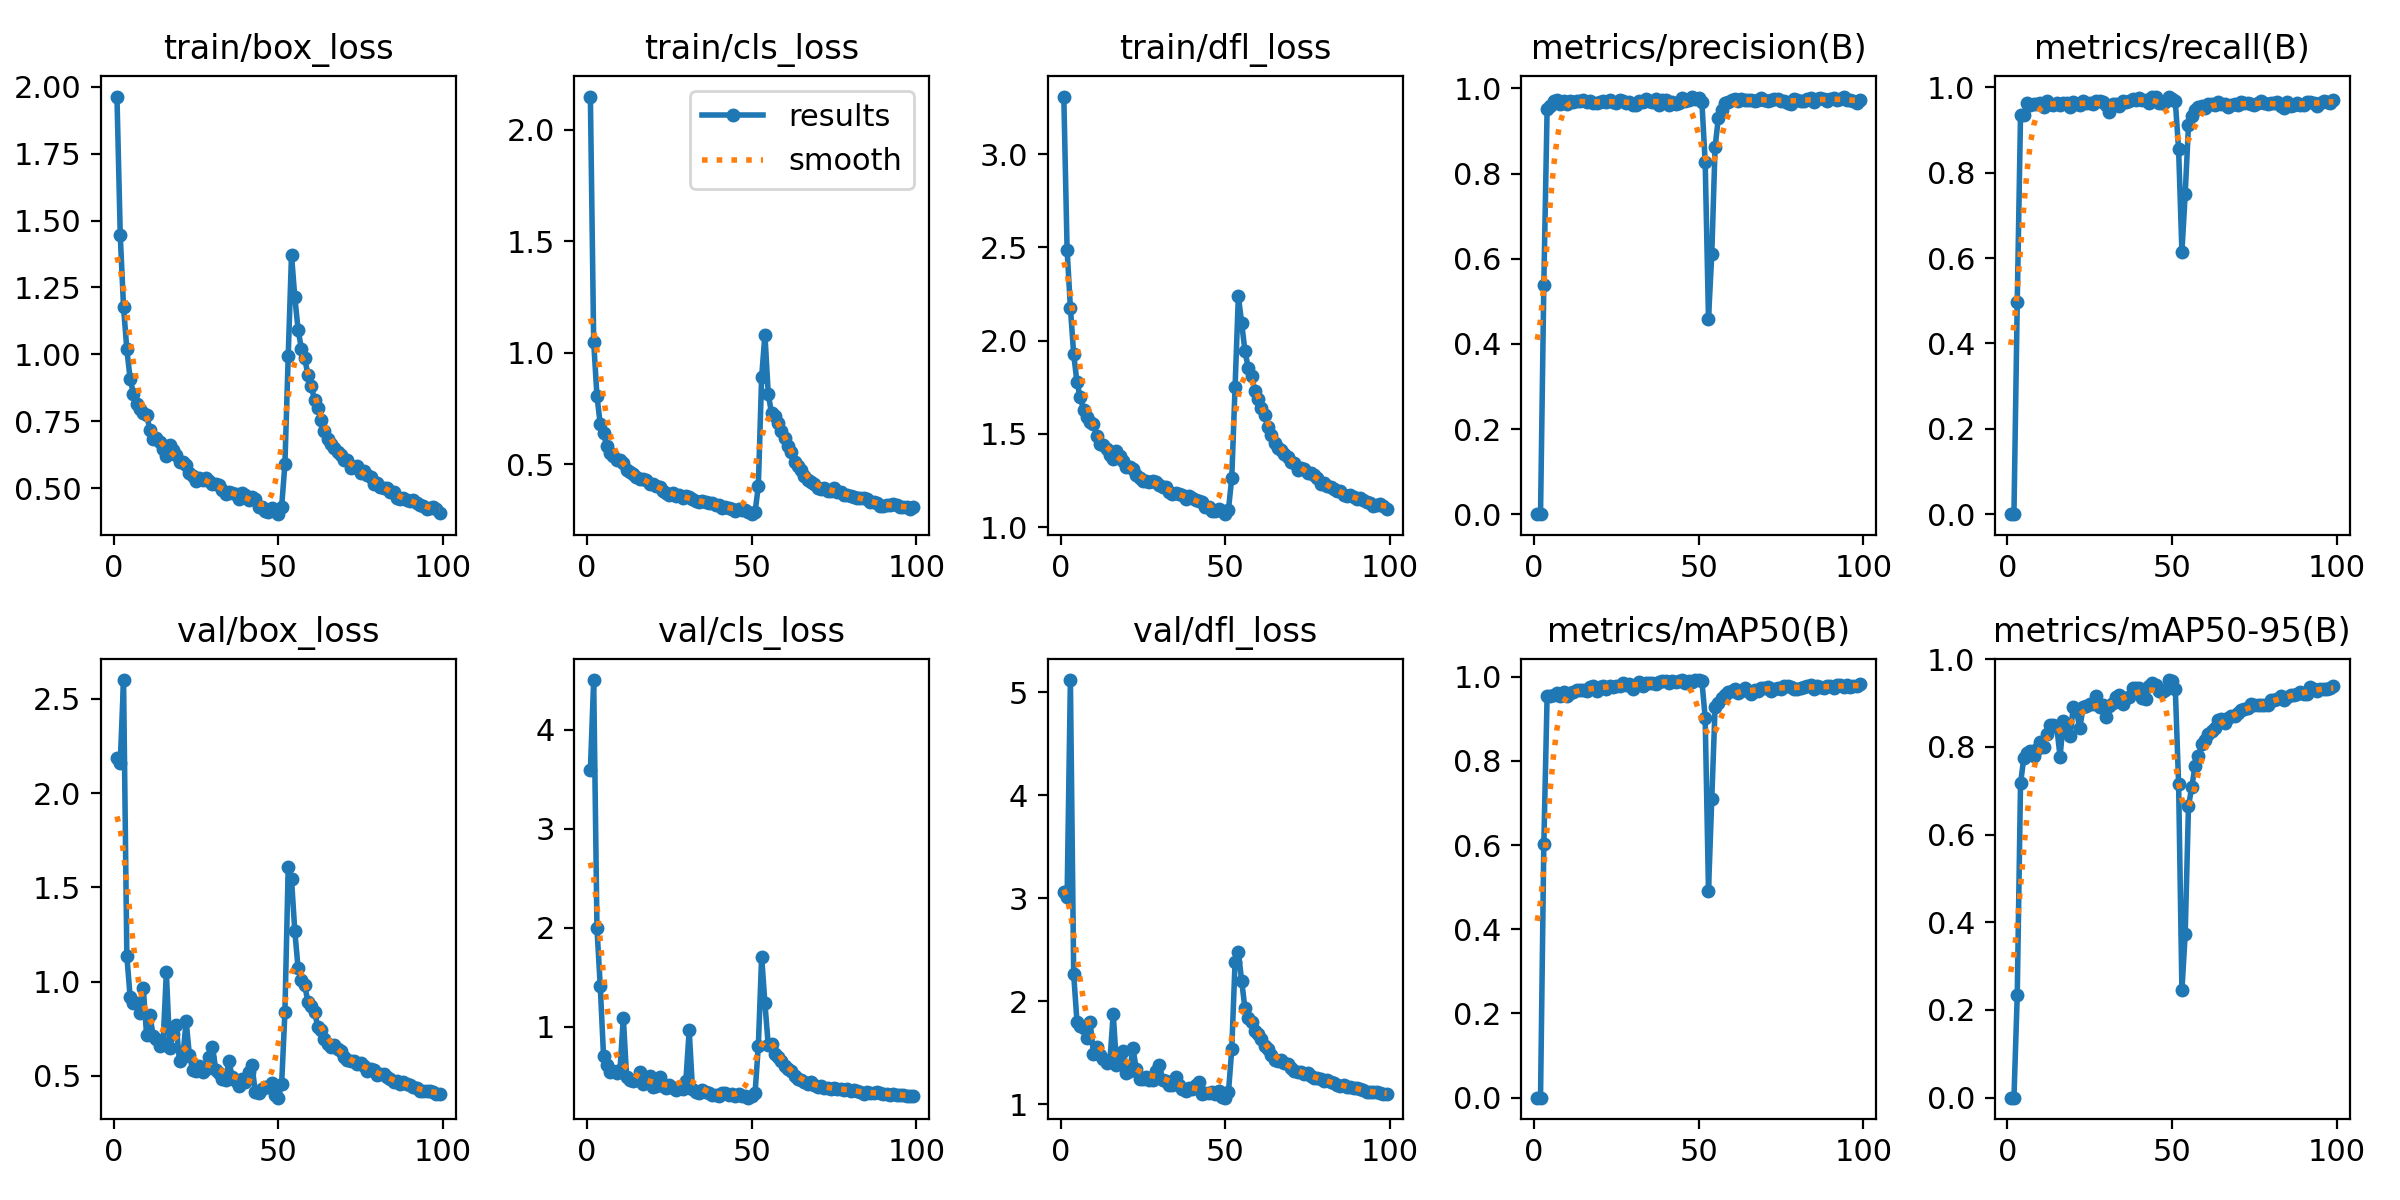

Values plotted in this chart, from the file beside it:
epoch, train/box_loss, train/cls_loss, train/dfl_loss, metrics/precision(B), metrics/recall(B), metrics/mAP50(B), metrics/mAP50-95(B), val/box_loss, val/cls_loss, val/dfl_loss, lr/pg0, lr/pg1, lr/pg2
1, 1.963, 2.149, 3.308, 0, 0, 0, 0, 2.188, 3.591, 3.057, 0.06782, 0.000325, 0.000325
2, 1.446, 1.049, 2.487, 0, 0, 0, 0, 2.162, 4.503, 3.009, 0.03482, 0.0006518, 0.0006518
3, 1.176, 0.8045, 2.177, 0.5393, 0.496, 0.6019, 0.2339, 2.599, 1.993, 5.116, 0.001805, 0.000972, 0.000972
4, 1.019, 0.6788, 1.927, 0.9505, 0.9352, 0.9537, 0.7171, 1.137, 1.409, 2.26, 0.0009703, 0.0009703, 0.0009703
5, 0.9082, 0.638, 1.777, 0.9587, 0.9352, 0.9548, 0.7749, 0.9175, 0.7, 1.802, 0.0009703, 0.0009703, 0.0009703
6, 0.8526, 0.5796, 1.696, 0.9713, 0.9636, 0.9562, 0.787, 0.8858, 0.6107, 1.756, 0.0009604, 0.0009604, 0.0009604
7, 0.8155, 0.5504, 1.631, 0.9729, 0.9589, 0.9606, 0.7913, 0.889, 0.5379, 1.74, 0.0009505, 0.0009505, 0.0009505
8, 0.7946, 0.5373, 1.59, 0.9636, 0.9613, 0.9533, 0.7801, 0.8316, 0.5533, 1.646, 0.0009406, 0.0009406, 0.0009406
9, 0.7798, 0.5162, 1.562, 0.9697, 0.9617, 0.9634, 0.795, 0.9648, 0.5333, 1.796, 0.0009307, 0.0009307, 0.0009307
10, 0.7726, 0.5198, 1.552, 0.9635, 0.9637, 0.9548, 0.8117, 0.7166, 0.5653, 1.492, 0.0009208, 0.0009208, 0.0009208
11, 0.7184, 0.5055, 1.489, 0.9695, 0.9538, 0.9623, 0.8002, 0.8214, 1.092, 1.555, 0.0009109, 0.0009109, 0.0009109
12, 0.6848, 0.475, 1.449, 0.9668, 0.9668, 0.9638, 0.8289, 0.7124, 0.4933, 1.479, 0.000901, 0.000901, 0.000901
13, 0.6879, 0.4657, 1.442, 0.9697, 0.962, 0.9694, 0.851, 0.6932, 0.4566, 1.437, 0.0008911, 0.0008911, 0.0008911
14, 0.6706, 0.454, 1.42, 0.9709, 0.9589, 0.9682, 0.8507, 0.6571, 0.4522, 1.4, 0.0008812, 0.0008812, 0.0008812
15, 0.6452, 0.4419, 1.39, 0.9729, 0.9636, 0.9689, 0.8459, 0.6726, 0.4613, 1.419, 0.0008713, 0.0008713, 0.0008713
16, 0.6187, 0.4334, 1.366, 0.9681, 0.9596, 0.9667, 0.7779, 1.05, 0.547, 1.881, 0.0008614, 0.0008614, 0.0008614
17, 0.6594, 0.4313, 1.407, 0.9697, 0.9621, 0.9753, 0.8584, 0.6497, 0.4184, 1.381, 0.0008515, 0.0008515, 0.0008515
18, 0.6411, 0.4267, 1.38, 0.9667, 0.9621, 0.9771, 0.8498, 0.7237, 0.4625, 1.435, 0.0008416, 0.0008416, 0.0008416
19, 0.6243, 0.4116, 1.355, 0.9649, 0.9547, 0.9661, 0.824, 0.7677, 0.4994, 1.519, 0.0008317, 0.0008317, 0.0008317
20, 0.5959, 0.411, 1.326, 0.9668, 0.9648, 0.9751, 0.8901, 0.5764, 0.3898, 1.3, 0.0008218, 0.0008218, 0.0008218
21, 0.5991, 0.4024, 1.325, 0.9697, 0.9613, 0.9785, 0.8808, 0.5993, 0.4018, 1.326, 0.0008119, 0.0008119, 0.0008119
22, 0.5844, 0.3967, 1.313, 0.9676, 0.9589, 0.972, 0.8436, 0.7897, 0.4913, 1.542, 0.000802, 0.000802, 0.000802
23, 0.555, 0.3803, 1.281, 0.9726, 0.9668, 0.9776, 0.8901, 0.6099, 0.4014, 1.344, 0.0007921, 0.0007921, 0.0007921
24, 0.5447, 0.3711, 1.265, 0.9674, 0.9621, 0.976, 0.8929, 0.5307, 0.3779, 1.25, 0.0007822, 0.0007822, 0.0007822
25, 0.5245, 0.3624, 1.246, 0.9654, 0.9637, 0.979, 0.8979, 0.5242, 0.406, 1.242, 0.0007723, 0.0007723, 0.0007723
26, 0.5385, 0.3698, 1.249, 0.9728, 0.9615, 0.977, 0.8975, 0.5521, 0.3775, 1.263, 0.0007624, 0.0007624, 0.0007624
27, 0.5303, 0.3584, 1.244, 0.9699, 0.9677, 0.986, 0.9154, 0.5216, 0.3563, 1.24, 0.0007525, 0.0007525, 0.0007525
28, 0.5375, 0.3612, 1.249, 0.9656, 0.9668, 0.9794, 0.8919, 0.5381, 0.3903, 1.238, 0.0007426, 0.0007426, 0.0007426
29, 0.5254, 0.3462, 1.242, 0.9682, 0.9652, 0.9834, 0.8951, 0.6016, 0.372, 1.326, 0.0007327, 0.0007327, 0.0007327
30, 0.5151, 0.3568, 1.225, 0.9598, 0.9574, 0.9711, 0.8694, 0.6557, 0.4546, 1.379, 0.0007228, 0.0007228, 0.0007228
31, 0.5144, 0.3518, 1.218, 0.96, 0.9415, 0.9811, 0.8928, 0.5329, 0.9625, 1.236, 0.0007129, 0.0007129, 0.0007129
32, 0.5106, 0.3427, 1.216, 0.9697, 0.9611, 0.9875, 0.9005, 0.5131, 0.3738, 1.225, 0.000703, 0.000703, 0.000703
33, 0.4913, 0.3355, 1.191, 0.9682, 0.9611, 0.9779, 0.9145, 0.4857, 0.3434, 1.19, 0.0006931, 0.0006931, 0.0006931
34, 0.4763, 0.3281, 1.181, 0.9738, 0.9558, 0.9845, 0.9182, 0.4793, 0.3273, 1.186, 0.0006832, 0.0006832, 0.0006832
35, 0.4862, 0.3327, 1.181, 0.9702, 0.9668, 0.9855, 0.8982, 0.5793, 0.3582, 1.265, 0.0006733, 0.0006733, 0.0006733
36, 0.4811, 0.3283, 1.179, 0.9674, 0.9652, 0.9856, 0.9116, 0.4922, 0.3392, 1.188, 0.0006634, 0.0006634, 0.0006634
37, 0.4778, 0.3276, 1.172, 0.9739, 0.9684, 0.9835, 0.9129, 0.4729, 0.3292, 1.153, 0.0006535, 0.0006535, 0.0006535
38, 0.4589, 0.3241, 1.153, 0.961, 0.9727, 0.9882, 0.9347, 0.4456, 0.3069, 1.131, 0.0006436, 0.0006436, 0.0006436
39, 0.4806, 0.3172, 1.165, 0.9715, 0.9692, 0.9897, 0.9337, 0.4809, 0.3105, 1.161, 0.0006337, 0.0006337, 0.0006337
40, 0.4729, 0.3164, 1.157, 0.9722, 0.9747, 0.9889, 0.9347, 0.4655, 0.2996, 1.152, 0.0006238, 0.0006238, 0.0006238
41, 0.4563, 0.3028, 1.145, 0.9609, 0.9712, 0.9861, 0.9118, 0.5207, 0.3331, 1.186, 0.0006139, 0.0006139, 0.0006139
42, 0.465, 0.3082, 1.143, 0.9684, 0.9692, 0.9894, 0.9087, 0.5566, 0.3303, 1.212, 0.000604, 0.000604, 0.000604
43, 0.4573, 0.3035, 1.134, 0.964, 0.9637, 0.9877, 0.9398, 0.4151, 0.3106, 1.103, 0.0005941, 0.0005941, 0.0005941
44, 0.4295, 0.2994, 1.11, 0.9657, 0.9783, 0.9897, 0.9456, 0.4088, 0.3197, 1.105, 0.0005842, 0.0005842, 0.0005842
45, 0.4284, 0.2891, 1.108, 0.9771, 0.9779, 0.9918, 0.9419, 0.4297, 0.2981, 1.108, 0.0005743, 0.0005743, 0.0005743
46, 0.4139, 0.2991, 1.088, 0.9698, 0.963, 0.9845, 0.9285, 0.4434, 0.3209, 1.118, 0.0005644, 0.0005644, 0.0005644
47, 0.4104, 0.2938, 1.086, 0.9729, 0.9631, 0.989, 0.9264, 0.4387, 0.3015, 1.104, 0.0005545, 0.0005545, 0.0005545
48, 0.4249, 0.2929, 1.096, 0.9807, 0.9649, 0.988, 0.9308, 0.4604, 0.3014, 1.129, 0.0005446, 0.0005446, 0.0005446
49, 0.4154, 0.2861, 1.086, 0.975, 0.9779, 0.9922, 0.9525, 0.3967, 0.2827, 1.071, 0.0005347, 0.0005347, 0.0005347
50, 0.4024, 0.2753, 1.07, 0.9782, 0.9731, 0.992, 0.951, 0.3845, 0.298, 1.064, 0.0005248, 0.0005248, 0.0005248
51, 0.4294, 0.2841, 1.095, 0.9677, 0.9668, 0.9896, 0.931, 0.4552, 0.3281, 1.12, 0.0005149, 0.0005149, 0.0005149
52, 0.5894, 0.4016, 1.265, 0.8265, 0.8547, 0.9024, 0.7154, 0.8373, 0.807, 1.534, 0.000505, 0.000505, 0.000505
53, 0.9926, 0.891, 1.751, 0.4592, 0.6145, 0.4921, 0.2447, 1.607, 1.708, 2.384, 0.0004951, 0.0004951, 0.0004951
54, 1.372, 1.081, 2.237, 0.6106, 0.7505, 0.7099, 0.3739, 1.544, 1.235, 2.476, 0.0004852, 0.0004852, 0.0004852
55, 1.214, 0.8162, 2.096, 0.8617, 0.9115, 0.9274, 0.6656, 1.268, 0.8173, 2.198, 0.0004753, 0.0004753, 0.0004753
56, 1.092, 0.7285, 1.944, 0.9306, 0.9328, 0.9376, 0.7086, 1.071, 0.8251, 1.933, 0.0004654, 0.0004654, 0.0004654
57, 1.021, 0.7143, 1.855, 0.948, 0.9479, 0.9485, 0.7572, 1.006, 0.7217, 1.838, 0.0004555, 0.0004555, 0.0004555
58, 0.9851, 0.6863, 1.812, 0.9648, 0.9536, 0.9555, 0.7785, 0.9802, 0.6959, 1.801, 0.0004456, 0.0004456, 0.0004456
59, 0.9226, 0.6502, 1.732, 0.968, 0.9564, 0.9644, 0.8059, 0.8921, 0.6546, 1.707, 0.0004357, 0.0004357, 0.0004357
60, 0.8802, 0.6193, 1.689, 0.9715, 0.951, 0.966, 0.8147, 0.8705, 0.6025, 1.679, 0.0004258, 0.0004258, 0.0004258
... 39 more rows
